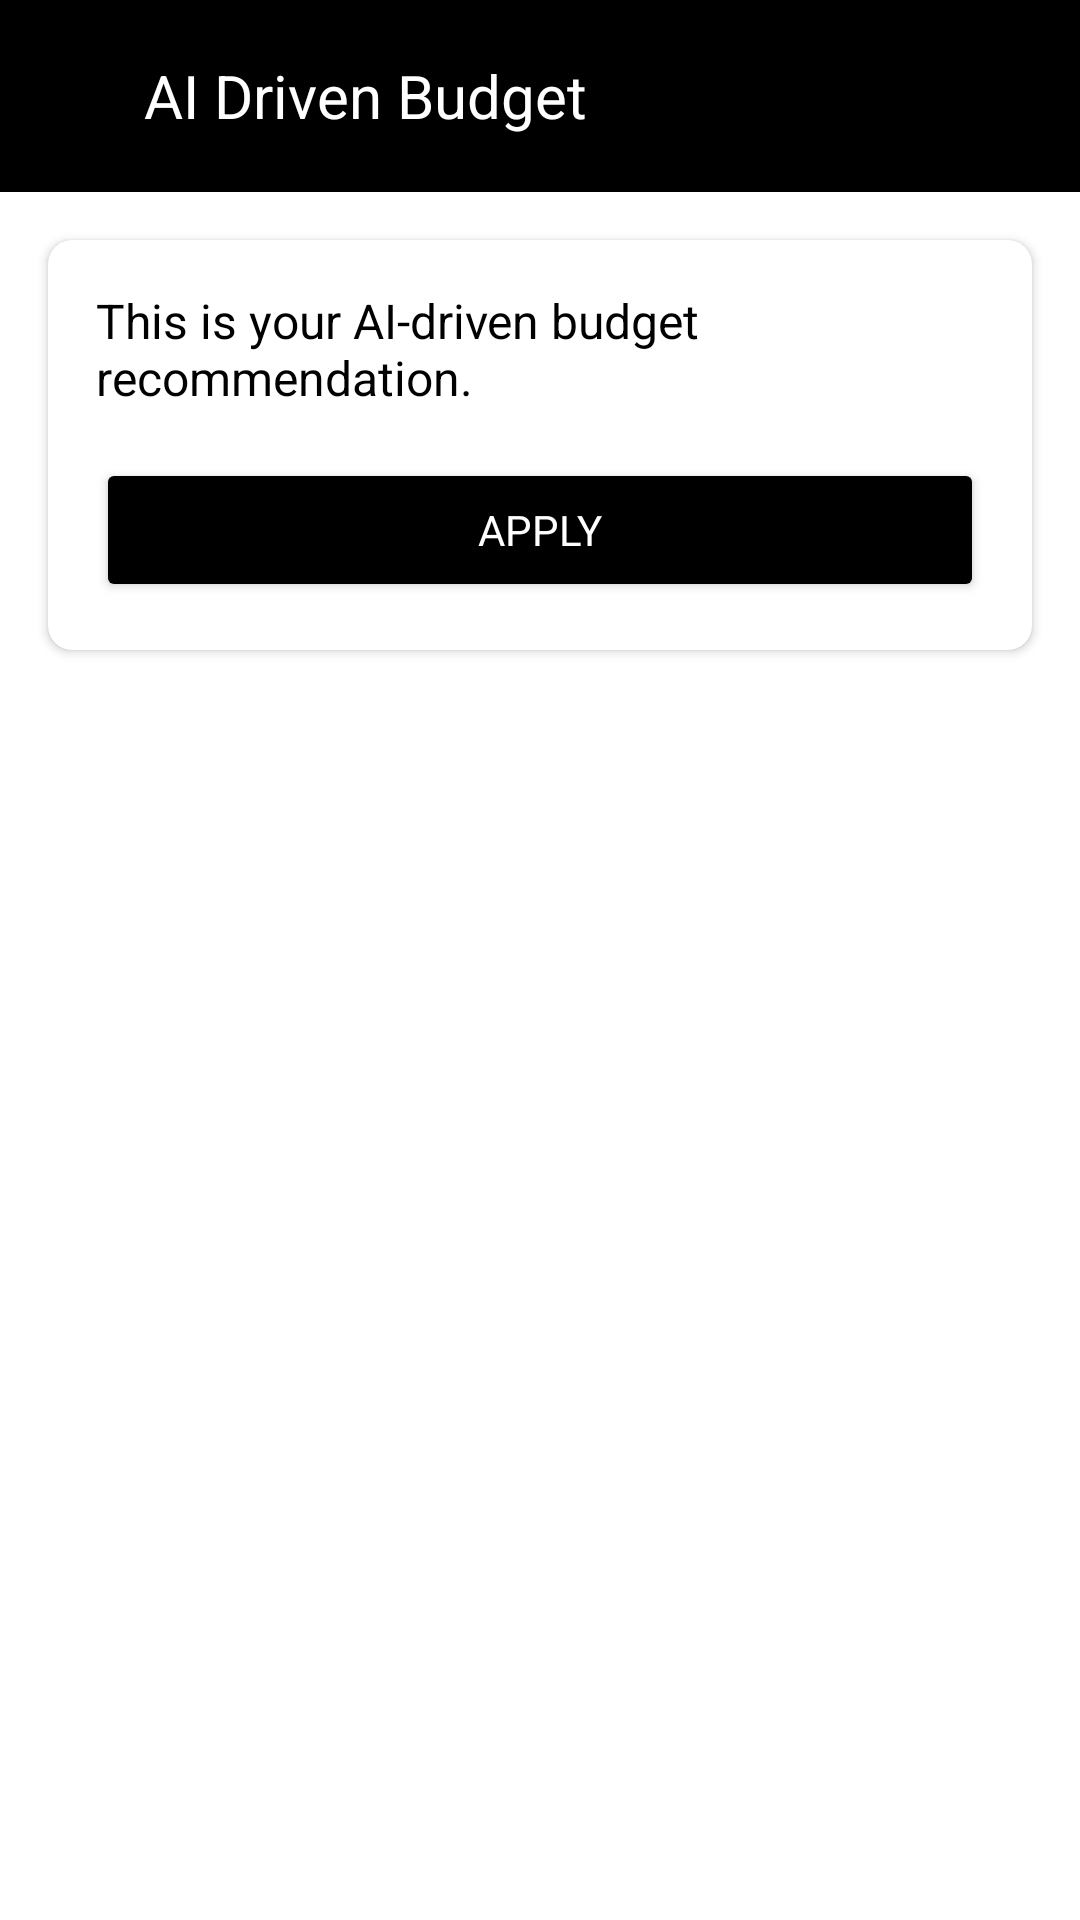

Layout XML and referenced resources for this Android screen:
<!-- AndroidManifest.xml: application theme Theme.FinanceManager -->
<!-- res/layout/activity_ai_budget.xml -->
<?xml version="1.0" encoding="utf-8"?>
<LinearLayout xmlns:android="http://schemas.android.com/apk/res/android"
    xmlns:app="http://schemas.android.com/apk/res-auto"
    android:layout_width="match_parent"
    android:layout_height="match_parent"
    android:orientation="vertical"
    android:background="@android:color/white">

    
    <androidx.appcompat.widget.Toolbar
        android:id="@+id/toolbar"
        android:layout_width="match_parent"
        android:layout_height="?attr/actionBarSize"
        android:background="@color/black"
        android:elevation="4dp"
        android:theme="@style/ThemeOverlay.AppCompat.Dark.ActionBar">

        <ImageView
            android:id="@+id/back_arrow"
            android:layout_width="wrap_content"
            android:layout_height="wrap_content"
            android:src="@drawable/back_arrow"
            android:contentDescription="Back"
            android:layout_marginStart="8dp"
            android:padding="8dp"
            android:tint="@android:color/white" />

        <TextView
            android:layout_width="wrap_content"
            android:layout_height="wrap_content"
            android:text="AI Driven Budget"
            android:textSize="20sp"
            android:textColor="@android:color/white"
            android:layout_gravity="center_vertical"
            android:paddingStart="16dp" />
    </androidx.appcompat.widget.Toolbar>

    
    <androidx.cardview.widget.CardView
        android:layout_width="match_parent"
        android:layout_height="wrap_content"
        android:layout_margin="16dp"
        android:elevation="4dp"
        app:cardCornerRadius="8dp">

        <LinearLayout
            android:layout_width="match_parent"
            android:layout_height="wrap_content"
            android:orientation="vertical"
            android:padding="16dp">

            
            <TextView
                android:id="@+id/text_content"
                android:layout_width="match_parent"
                android:layout_height="wrap_content"
                android:text="This is your AI-driven budget recommendation."
                android:textSize="16sp"
                android:textColor="@android:color/black"
                android:layout_marginBottom="16dp" />

            
            <Button
                android:id="@+id/apply_button"
                android:layout_width="match_parent"
                android:layout_height="wrap_content"
                android:text="Apply"
                android:backgroundTint="@color/black"
                android:textColor="@android:color/white"
                android:elevation="2dp" />

        </LinearLayout>
    </androidx.cardview.widget.CardView>
</LinearLayout>
<!-- resources referenced by this layout -->
<resources>
  <color name="black">#FF000000</color>
  <style name="Theme.FinanceManager" parent="Base.Theme.FinanceManager" />
  <style name="Base.Theme.FinanceManager" parent="Theme.Material3.DayNight.NoActionBar">
          
           <item name="colorPrimary">#121212</item>
          <item name="fontFamily">@font/productsans_regular</item>
      </style>
</resources>
